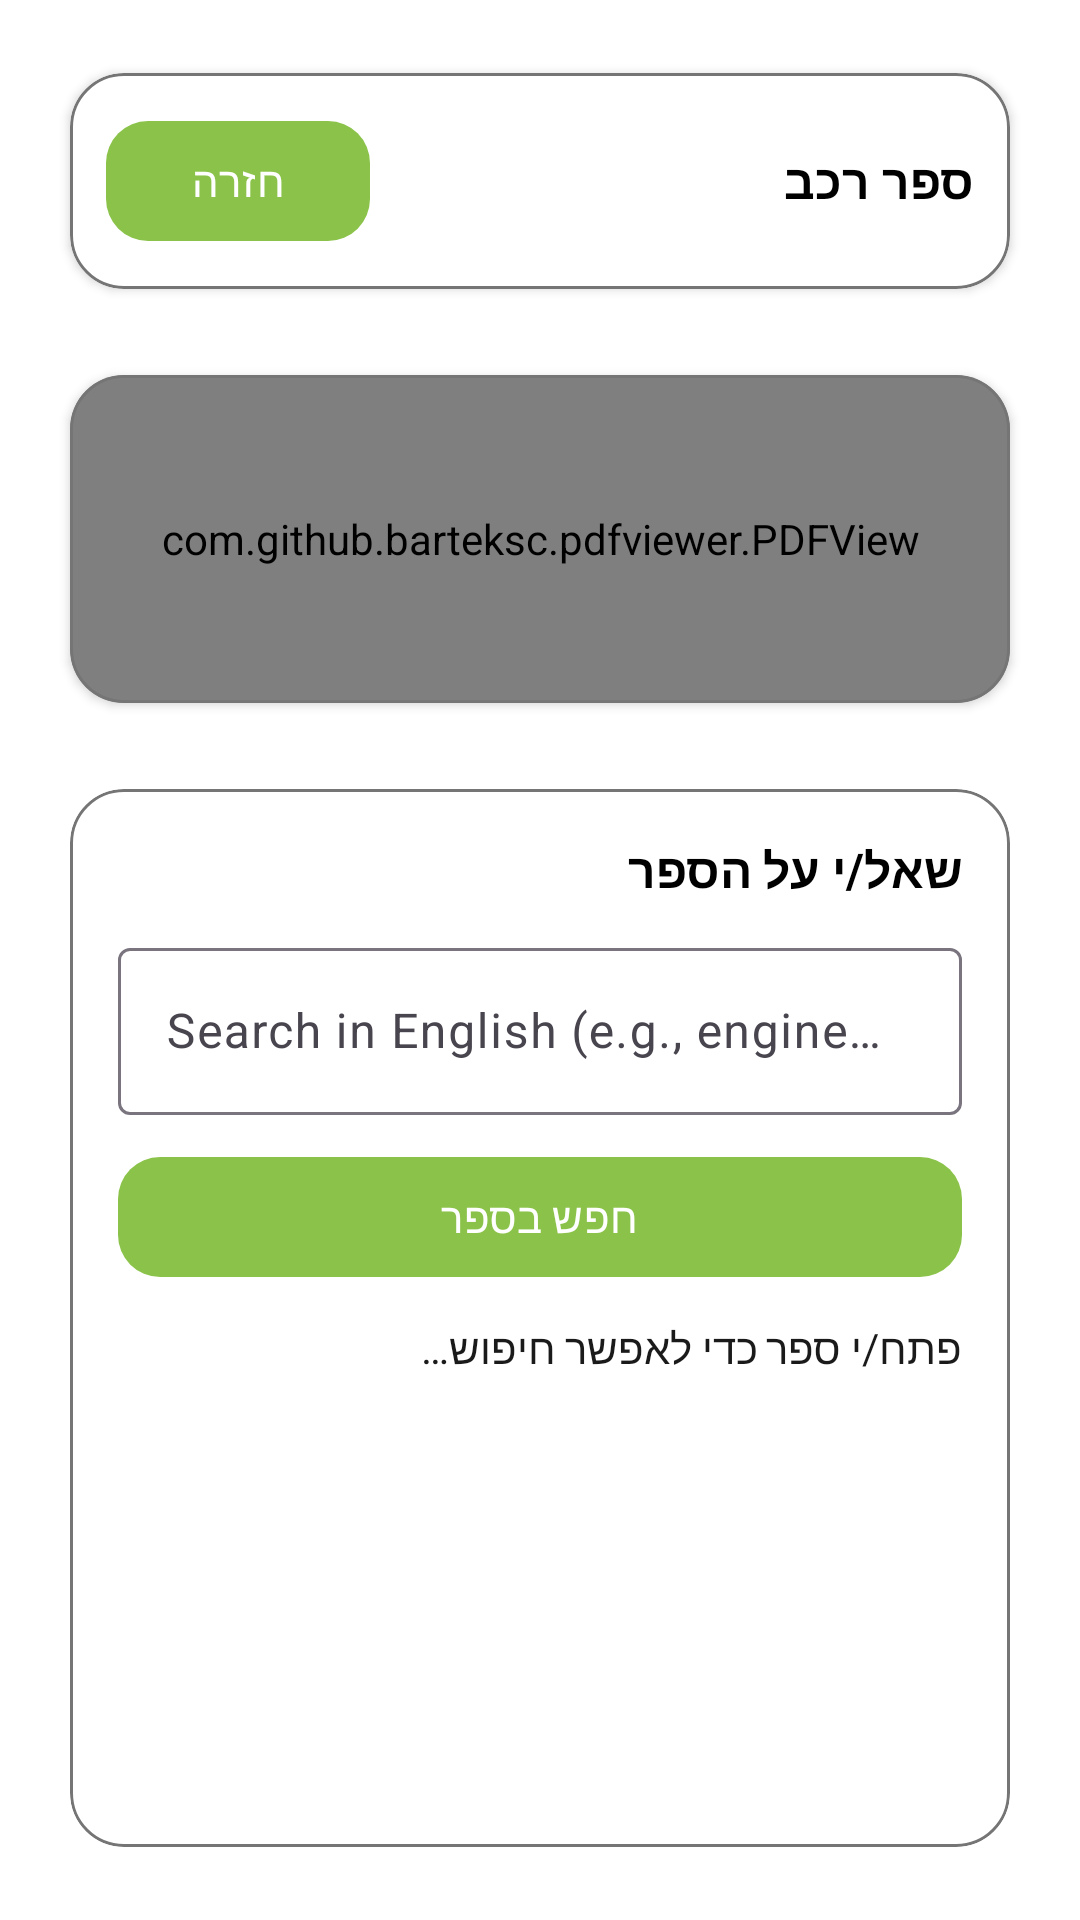

Reconstruct the res/layout file that produces this screen, plus the resources it refers to.
<!-- AndroidManifest.xml: application theme Theme.Drive_Kit -->
<!-- res/layout/activity_pdf_viewer.xml -->
<?xml version="1.0" encoding="utf-8"?>
<LinearLayout xmlns:android="http://schemas.android.com/apk/res/android"
    xmlns:app="http://schemas.android.com/apk/res-auto"
    android:layout_width="match_parent"
    android:layout_height="match_parent"
    android:background="@color/white"
    android:orientation="vertical"
    android:padding="16dp">

    
    <com.google.android.material.card.MaterialCardView
        android:layout_width="match_parent"
        android:layout_height="wrap_content"
        android:layout_marginBottom="12dp"
        app:cardCornerRadius="18dp"
        app:cardUseCompatPadding="true"
        app:cardElevation="2dp"
        app:cardBackgroundColor="@color/white"
        app:strokeWidth="1dp"
        app:strokeColor="@color/gray">

        <LinearLayout
            android:layout_width="match_parent"
            android:layout_height="wrap_content"
            android:orientation="horizontal"
            android:gravity="center_vertical"
            android:padding="12dp">

            <com.google.android.material.button.MaterialButton
                android:id="@+id/btnBack"
                android:layout_width="wrap_content"
                android:layout_height="wrap_content"
                android:text="חזרה"
                android:textAllCaps="false"
                android:textColor="@color/white"
                app:cornerRadius="14dp"
                app:backgroundTint="@color/green" />

            <TextView
                android:id="@+id/pdfTitle"
                android:layout_width="0dp"
                android:layout_height="wrap_content"
                android:layout_marginStart="12dp"
                android:layout_weight="1"
                android:text="ספר רכב"
                android:textSize="16sp"
                android:textStyle="bold"
                android:textColor="@color/black" />
        </LinearLayout>
    </com.google.android.material.card.MaterialCardView>

    
    <com.google.android.material.card.MaterialCardView
        android:layout_width="match_parent"
        android:layout_height="0dp"
        android:layout_weight="1"
        app:cardCornerRadius="18dp"
        app:cardUseCompatPadding="true"
        app:cardElevation="2dp"
        app:cardBackgroundColor="@color/white"
        app:strokeWidth="1dp"
        app:strokeColor="@color/gray">

        <FrameLayout
            android:layout_width="match_parent"
            android:layout_height="match_parent">

            <com.github.barteksc.pdfviewer.PDFView
                android:id="@+id/pdfView"
                android:layout_width="match_parent"
                android:layout_height="match_parent" />

            
            <FrameLayout
                android:id="@+id/pdfLoading"
                android:layout_width="match_parent"
                android:layout_height="match_parent"
                android:background="#1A000000"
                android:visibility="gone">

                <ProgressBar
                    android:layout_width="wrap_content"
                    android:layout_height="wrap_content"
                    android:layout_gravity="center" />
            </FrameLayout>

        </FrameLayout>
    </com.google.android.material.card.MaterialCardView>

    
    <com.google.android.material.card.MaterialCardView
        android:id="@+id/cardManualQa"
        android:layout_width="match_parent"
        android:layout_height="wrap_content"
        android:layout_marginTop="12dp"
        app:cardCornerRadius="18dp"
        app:cardUseCompatPadding="true"
        app:cardElevation="2dp"
        app:cardBackgroundColor="@color/white"
        app:strokeWidth="1dp"
        app:strokeColor="@color/gray">

        <LinearLayout
            android:layout_width="match_parent"
            android:layout_height="wrap_content"
            android:orientation="vertical"
            android:padding="16dp">

            <TextView
                android:layout_width="match_parent"
                android:layout_height="wrap_content"
                android:text="שאל/י על הספר"
                android:textSize="16sp"
                android:textStyle="bold"
                android:textColor="@color/black" />

            <com.google.android.material.textfield.TextInputLayout
                android:layout_width="match_parent"
                android:layout_height="wrap_content"
                android:layout_marginTop="10dp">

                <com.google.android.material.textfield.TextInputEditText
                    android:id="@+id/etQuestion"
                    android:layout_width="match_parent"
                    android:layout_height="wrap_content"
                    android:hint="Search in English (e.g., engine oil, tire pressure)"
                    android:inputType="text"
                    android:maxLines="2" />
            </com.google.android.material.textfield.TextInputLayout>

            <com.google.android.material.button.MaterialButton
                android:id="@+id/btnAsk"
                android:layout_width="match_parent"
                android:layout_height="wrap_content"
                android:layout_marginTop="10dp"
                android:text="חפש בספר"
                android:textAllCaps="false"
                android:textColor="@color/white"
                app:cornerRadius="14dp"
                app:backgroundTint="@color/green" />

            
            <androidx.core.widget.NestedScrollView
                android:id="@+id/answerScroll"
                android:layout_width="match_parent"
                android:layout_height="160dp"
                android:layout_marginTop="10dp"
                android:fillViewport="true"
                android:scrollbars="vertical">

                <TextView
                    android:id="@+id/tvAnswer"
                    android:layout_width="match_parent"
                    android:layout_height="wrap_content"
                    android:textColor="@color/black"
                    android:alpha="0.9"
                    android:textSize="14sp"
                    android:ellipsize="none"
                    android:textIsSelectable="true"
                    android:text="פתח/י ספר כדי לאפשר חיפוש…" />
            </androidx.core.widget.NestedScrollView>

        </LinearLayout>
    </com.google.android.material.card.MaterialCardView>

</LinearLayout>
<!-- resources referenced by this layout -->
<resources>
  <color name="black">#FF000000</color>
  <color name="gray">#757575</color>
  <color name="green">#8BC34A</color>
  <color name="white">#FFFFFFFF</color>
  <style name="Theme.Drive_Kit" parent="Base.Theme.Drive_Kit" />
  <style name="Base.Theme.Drive_Kit" parent="Theme.Material3.DayNight.NoActionBar">
          
          
          <item name="colorPrimary">@color/gray</item>
      </style>
</resources>
